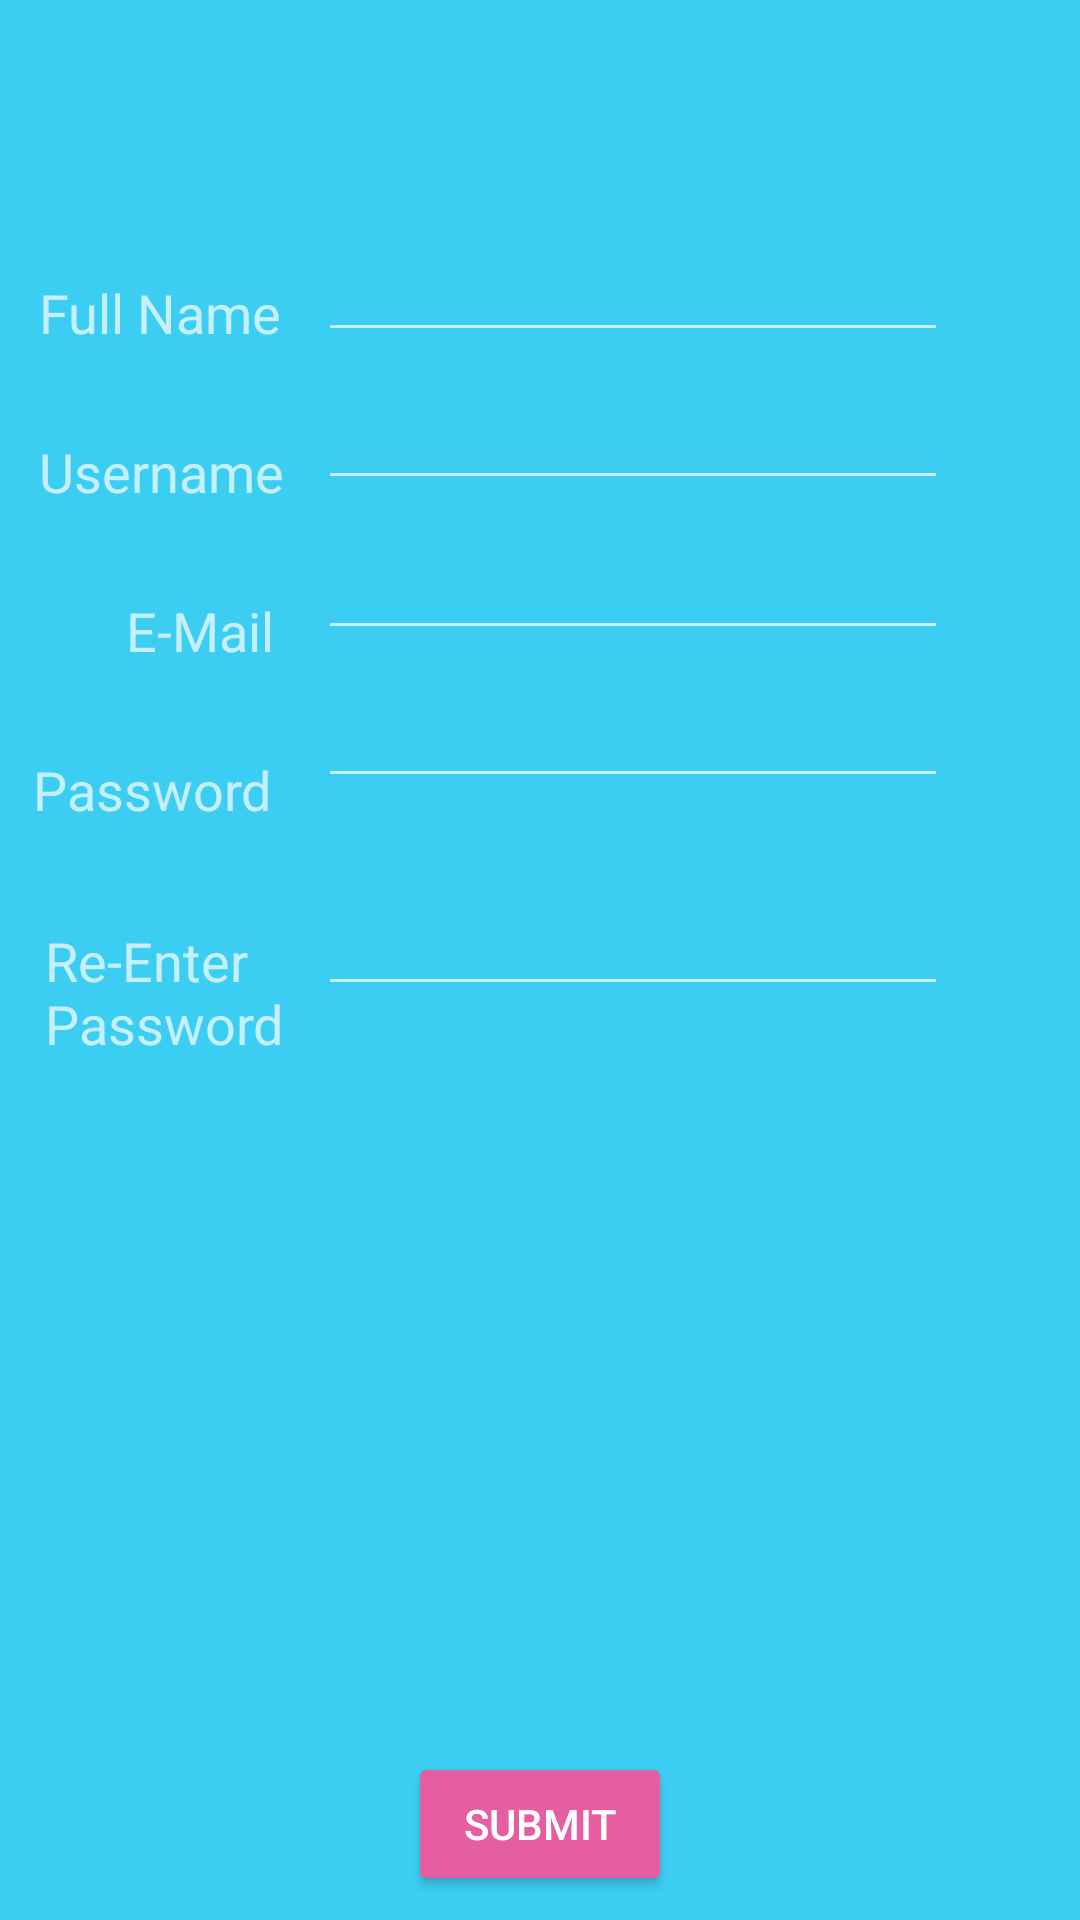

Produce the Android XML layout that renders to this screen, including the resource entries it uses.
<!-- AndroidManifest.xml: application theme AppTheme.Dark -->
<!-- res/layout/activity_sign_up.xml -->
<?xml version="1.0" encoding="utf-8"?>
<android.support.constraint.ConstraintLayout xmlns:android="http://schemas.android.com/apk/res/android"
    xmlns:app="http://schemas.android.com/apk/res-auto"
    xmlns:tools="http://schemas.android.com/tools"
    android:layout_width="match_parent"
    android:layout_height="match_parent"
    tools:context=".SignUp">

    <TextView
        android:id="@+id/textView8"
        android:layout_width="85dp"
        android:layout_height="29dp"
        android:layout_marginEnd="8dp"
        android:layout_marginStart="8dp"
        android:layout_marginTop="24dp"
        android:text="Username"
        android:textSize="18sp"
        app:layout_constraintEnd_toStartOf="@+id/usernameS"
        app:layout_constraintHorizontal_bias="1.0"
        app:layout_constraintStart_toStartOf="parent"
        app:layout_constraintTop_toBottomOf="@+id/textView6" />

    <EditText
        android:id="@+id/usernameS"
        android:layout_width="wrap_content"
        android:layout_height="wrap_content"
        android:layout_marginBottom="8dp"
        android:layout_marginEnd="44dp"
        android:layout_marginTop="8dp"
        android:ems="10"
        android:inputType="textEmailAddress"
        app:layout_constraintBottom_toTopOf="@+id/emailS"
        app:layout_constraintEnd_toEndOf="parent"
        app:layout_constraintTop_toBottomOf="@+id/fullNameS"/>

    <TextView
        android:id="@+id/textView7"
        android:layout_width="83dp"
        android:layout_height="48dp"
        android:layout_marginBottom="8dp"
        android:layout_marginEnd="8dp"
        android:layout_marginStart="16dp"
        android:layout_marginTop="24dp"
        android:text="Re-Enter Password"
        android:textSize="18sp"
        app:layout_constraintBottom_toBottomOf="parent"
        app:layout_constraintEnd_toStartOf="@+id/rePasswordS"
        app:layout_constraintHorizontal_bias="1.0"
        app:layout_constraintStart_toStartOf="parent"
        app:layout_constraintTop_toBottomOf="@+id/textView11"
        app:layout_constraintVertical_bias="0.014" />

    <TextView
        android:id="@+id/textView11"
        android:layout_width="87dp"
        android:layout_height="29dp"
        android:layout_marginEnd="8dp"
        android:layout_marginStart="8dp"
        android:layout_marginTop="24dp"
        android:text="Password"
        android:textSize="18sp"
        app:layout_constraintEnd_toStartOf="@+id/passwordS"
        app:layout_constraintHorizontal_bias="1.0"
        app:layout_constraintStart_toStartOf="parent"
        app:layout_constraintTop_toBottomOf="@+id/textView10" />

    <TextView
        android:id="@+id/textView10"
        android:layout_width="56dp"
        android:layout_height="29dp"
        android:layout_marginEnd="8dp"
        android:layout_marginStart="8dp"
        android:layout_marginTop="24dp"
        android:text="E-Mail"
        android:textSize="18sp"
        app:layout_constraintEnd_toStartOf="@+id/emailS"
        app:layout_constraintHorizontal_bias="1.0"
        app:layout_constraintStart_toStartOf="parent"
        app:layout_constraintTop_toBottomOf="@+id/textView8" />

    <Button
        android:id="@+id/submitBtn"
        android:layout_width="wrap_content"
        android:layout_height="wrap_content"
        android:layout_marginBottom="8dp"
        android:layout_marginEnd="8dp"
        android:layout_marginStart="8dp"
        android:text="Submit"
        app:layout_constraintBottom_toBottomOf="parent"
        app:layout_constraintEnd_toEndOf="parent"
        app:layout_constraintStart_toStartOf="parent" />

    <EditText
        android:id="@+id/fullNameS"
        android:layout_width="wrap_content"
        android:layout_height="wrap_content"
        android:layout_marginEnd="44dp"
        android:layout_marginTop="76dp"
        android:ems="10"
        android:inputType="textEmailAddress"
        app:layout_constraintEnd_toEndOf="parent"
        app:layout_constraintTop_toTopOf="parent" />

    <TextView
        android:id="@+id/textView6"
        android:layout_width="85dp"
        android:layout_height="29dp"
        android:layout_marginEnd="8dp"
        android:layout_marginStart="8dp"
        android:layout_marginTop="92dp"
        android:text="Full Name"
        android:textSize="18sp"
        app:layout_constraintEnd_toStartOf="@+id/fullNameS"
        app:layout_constraintHorizontal_bias="1.0"
        app:layout_constraintStart_toStartOf="parent"
        app:layout_constraintTop_toTopOf="parent" />

    <EditText
        android:id="@+id/emailS"
        android:layout_width="wrap_content"
        android:layout_height="46dp"
        android:layout_marginEnd="44dp"
        android:layout_marginTop="4dp"
        android:ems="10"
        android:inputType="textEmailAddress"
        app:layout_constraintEnd_toEndOf="parent"
        app:layout_constraintTop_toBottomOf="@+id/usernameS" />

    <EditText
        android:id="@+id/rePasswordS"
        android:layout_width="wrap_content"
        android:layout_height="wrap_content"
        android:layout_marginBottom="8dp"
        android:layout_marginEnd="44dp"
        android:layout_marginTop="28dp"
        android:ems="10"
        android:inputType="textPassword"
        app:layout_constraintBottom_toBottomOf="parent"
        app:layout_constraintEnd_toEndOf="parent"
        app:layout_constraintTop_toBottomOf="@+id/passwordS"
        app:layout_constraintVertical_bias="0.0" />

    <EditText
        android:id="@+id/passwordS"
        android:layout_width="wrap_content"
        android:layout_height="wrap_content"
        android:layout_marginEnd="44dp"
        android:layout_marginTop="8dp"
        android:ems="10"
        android:inputType="textPassword"
        app:layout_constraintEnd_toEndOf="parent"
        app:layout_constraintTop_toBottomOf="@+id/emailS" />

</android.support.constraint.ConstraintLayout>
<!-- resources referenced by this layout -->
<resources>
  <style name="AppTheme.Dark" parent="Theme.AppCompat.NoActionBar">
          
          <item name="colorPrimary">@color/primary_dark</item>
          <item name="colorPrimaryDark">@color/primary_darker</item>
          <item name="colorAccent">@color/accent</item>
  
          <item name="android:windowBackground">@color/primary</item>
          <item name="android:button">@color/pink</item>
          <item name="android:colorButtonNormal">@color/pink</item>
          <item name="cardViewStyle">@style/CardView</item>
      </style>
  <color name="primary_dark">#0eacd3</color>
  <color name="primary_darker">#0b85a3</color>
  <color name="accent">#FFFFFF</color>
  <color name="primary">#3ccef2</color>
  <color name="pink">#e55ea2</color>
</resources>
